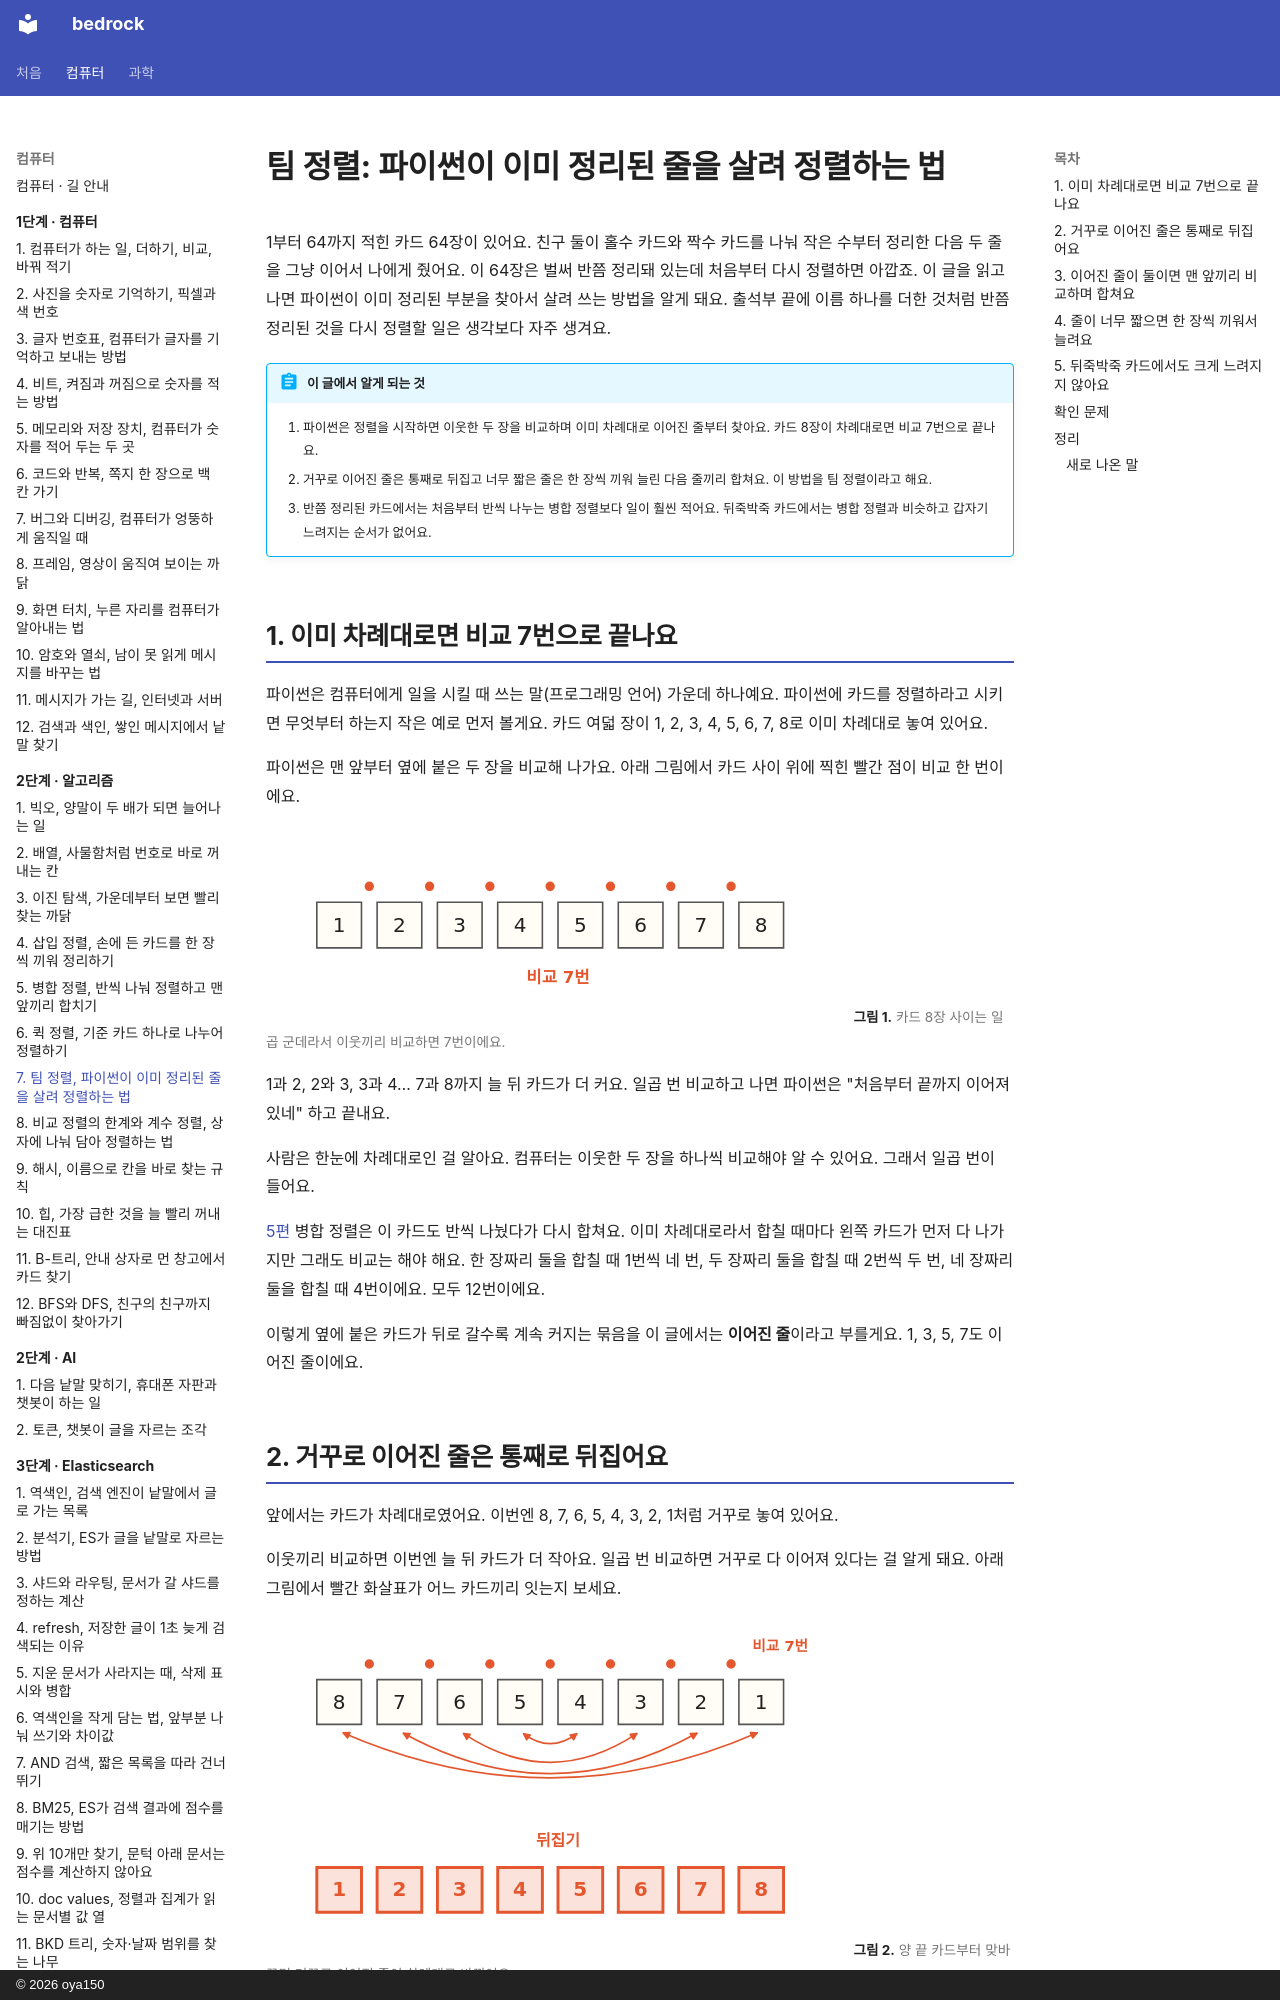

repository: oya150/bedrock · page: algorithms/07-timsort/index.html · generator: mkdocs · copyright: © 2026 oya150

# 팀 정렬: 파이썬이 이미 정리된 줄을 살려 정렬하는 법

1부터 64까지 적힌 카드 64장이 있어요. 친구 둘이 홀수 카드와 짝수 카드를 나눠 작은 수부터 정리한 다음 두 줄을 그냥 이어서 나에게 줬어요. 이 64장은 벌써 반쯤 정리돼 있는데 처음부터 다시 정렬하면 아깝죠. 이 글을 읽고 나면 파이썬이 이미 정리된 부분을 찾아서 살려 쓰는 방법을 알게 돼요. 출석부 끝에 이름 하나를 더한 것처럼 반쯤 정리된 것을 다시 정렬할 일은 생각보다 자주 생겨요.

!!! abstract "이 글에서 알게 되는 것"
    1. 파이썬은 정렬을 시작하면 이웃한 두 장을 비교하며 이미 차례대로 이어진 줄부터 찾아요. 카드 8장이 차례대로면 비교 7번으로 끝나요.
    2. 거꾸로 이어진 줄은 통째로 뒤집고 너무 짧은 줄은 한 장씩 끼워 늘린 다음 줄끼리 합쳐요. 이 방법을 팀 정렬이라고 해요.
    3. 반쯤 정리된 카드에서는 처음부터 반씩 나누는 병합 정렬보다 일이 훨씬 적어요. 뒤죽박죽 카드에서는 병합 정렬과 비슷하고 갑자기 느려지는 순서가 없어요.

## 1. 이미 차례대로면 비교 7번으로 끝나요

파이썬은 컴퓨터에게 일을 시킬 때 쓰는 말(프로그래밍 언어) 가운데 하나예요. 파이썬에 카드를 정렬하라고 시키면 무엇부터 하는지 작은 예로 먼저 볼게요. 카드 여덟 장이 1, 2, 3, 4, 5, 6, 7, 8로 이미 차례대로 놓여 있어요.

파이썬은 맨 앞부터 옆에 붙은 두 장을 비교해 나가요. 아래 그림에서 카드 사이 위에 찍힌 빨간 점이 비교 한 번이에요.

![카드 1부터 8까지 한 줄. 이웃한 두 장 사이 위마다 빨간 점이 하나씩 모두 일곱 개. 아래에 비교 7번.](img/07/a07-asc.svg)
**그림 1.** 카드 8장 사이는 일곱 군데라서 이웃끼리 비교하면 7번이에요.
{ .fig-cap }

1과 2, 2와 3, 3과 4… 7과 8까지 늘 뒤 카드가 더 커요. 일곱 번 비교하고 나면 파이썬은 "처음부터 끝까지 이어져 있네" 하고 끝내요.

사람은 한눈에 차례대로인 걸 알아요. 컴퓨터는 이웃한 두 장을 하나씩 비교해야 알 수 있어요. 그래서 일곱 번이 들어요.

[5편](05-merge-sort.md) 병합 정렬은 이 카드도 반씩 나눴다가 다시 합쳐요. 이미 차례대로라서 합칠 때마다 왼쪽 카드가 먼저 다 나가지만 그래도 비교는 해야 해요. 한 장짜리 둘을 합칠 때 1번씩 네 번, 두 장짜리 둘을 합칠 때 2번씩 두 번, 네 장짜리 둘을 합칠 때 4번이에요. 모두 12번이에요.

이렇게 옆에 붙은 카드가 뒤로 갈수록 계속 커지는 묶음을 이 글에서는 **이어진 줄**이라고 부를게요. 1, 3, 5, 7도 이어진 줄이에요.

## 2. 거꾸로 이어진 줄은 통째로 뒤집어요

앞에서는 카드가 차례대로였어요. 이번엔 8, 7, 6, 5, 4, 3, 2, 1처럼 거꾸로 놓여 있어요.

이웃끼리 비교하면 이번엔 늘 뒤 카드가 더 작아요. 일곱 번 비교하면 거꾸로 다 이어져 있다는 걸 알게 돼요. 아래 그림에서 빨간 화살표가 어느 카드끼리 잇는지 보세요.

![위에 카드 8부터 1까지, 사이마다 빨간 점 일곱 개와 비교 7번. 8과 1, 7과 2, 6과 3, 5와 4를 잇는 빨간 양쪽 화살표. 아래에 뒤집기와 빨간 카드 1부터 8까지.](img/07/a07-desc.svg)
**그림 2.** 양 끝 카드부터 맞바꾸면 거꾸로 이어진 줄이 차례대로 바뀌어요.
{ .fig-cap }

맨 앞 8과 맨 뒤 1을 맞바꿔요. 7과 2, 6과 3, 5와 4도 맞바꿔요. 어느 쪽이 큰지 이미 알고 있으니 뒤집을 때는 비교하지 않아요. 그래서 비교는 모두 7번이에요.

[4편](04-insertion-sort.md) 삽입 정렬로 거꾸로 받은 8장을 한 장씩 끼우면 1 + 2 + … + 7 = 28번 비교해요. 새 카드가 들어올 때마다 맨 앞까지 가야 하거든요. 파이썬은 거꾸로 이어진 줄을 찾으면 한 번에 뒤집으니 그럴 필요가 없어요.
